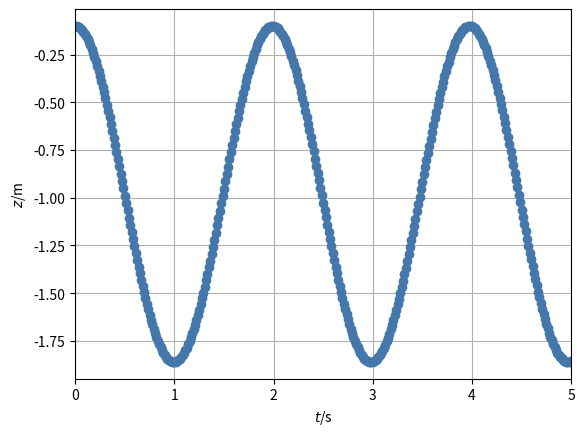

The script that saved this image:
from matplotlib.pyplot import *
from numpy import *
from numpy import array as vector
import matplotlib.pyplot as plt
### Simulation of body and Hookean spring
## Coordinates (t, z)

## Constants
m = 20	 # kg: mass object a
g = 9.8  # N/kg: gravitational acceleration
k = 200	 # N/m: spring constant

## Initial conditions, state: (z, v)
t = 0	  # s: time
z = -0.1  # m: position object a
v = 0     # m/s: velocity object a

## Boundary conditions
G = -m * g  # N: gravity supply object a

## Parameters for time loop
t1 = 5        # s: final time
dt = 0.00001  # s: time step

## Plotting
dtplot = t1/360  # time interval between plots
tplot = dtplot	  # time for next plot
clf
plot(t, z, 'o', color='#4477AA')
xlabel('${\it t}$/s'); ylabel('${\it z}$/m')
xlim([0, t1]); grid(True)

## Numerical time integration
while t < t1:
  ## constitutive relations
  P = m * v
  F = -k * z

  ## balance laws
  t = t + dt
  P = P + (F + G) * dt
  z = z + v * dt

  ## constitutive relations
  v = P / m

  ## plot
  if t > tplot:
    plot(t, z, 'o', color='#4477AA')
    if not "pyodide" in sys.modules: pause(0.0001)
    tplot = tplot + dtplot

plt.show()
